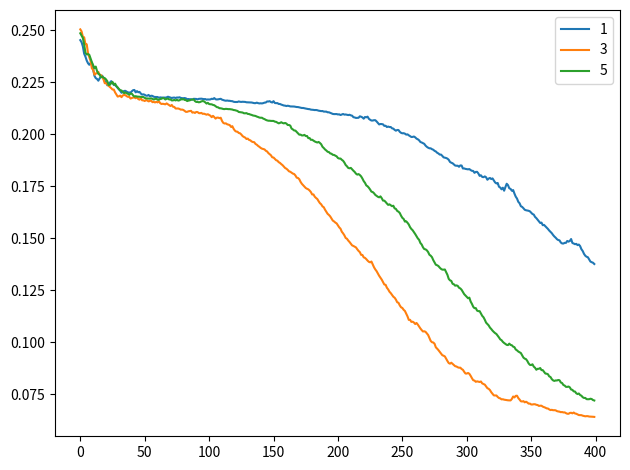

The matplotlib source for this figure:
# Experiment 26 — Gibbs sampling and contrastive divergence
import numpy as np
import matplotlib.pyplot as plt
rng = np.random.default_rng(42)
x=np.array([[1,1,0,0],[1,0,0,0],[0,0,1,1],[0,0,0,1]],float)
sig=lambda z:1/(1+np.exp(-z))
for k in [1,3,5]:
    w=rng.normal(0,.1,(4,2)); a=np.zeros(4); b=np.zeros(2); errors=[]
    for e in range(400):
        p=sig(x@w+b); v=x.copy(); h=p
        for j in range(k):
            hs=(rng.random(h.shape)<h).astype(float); v=(rng.random(v.shape)<sig(hs@w.T+a)).astype(float); h=sig(v@w+b)
        w+=.1*(x.T@p-v.T@h)/len(x); a+=.1*(x-v).mean(0); b+=.1*(p-h).mean(0)
        rec=sig(sig(x@w+b)@w.T+a); errors.append(np.mean((x-rec)**2))
    print('CD',k,'MSE',errors[-1],'Energy',-x[0]@w@np.array([1,0])-x[0]@a-b[0]); print(np.round(rec,2)); plt.plot(errors,label=str(k))
plt.legend()
plt.tight_layout()
plt.show()
